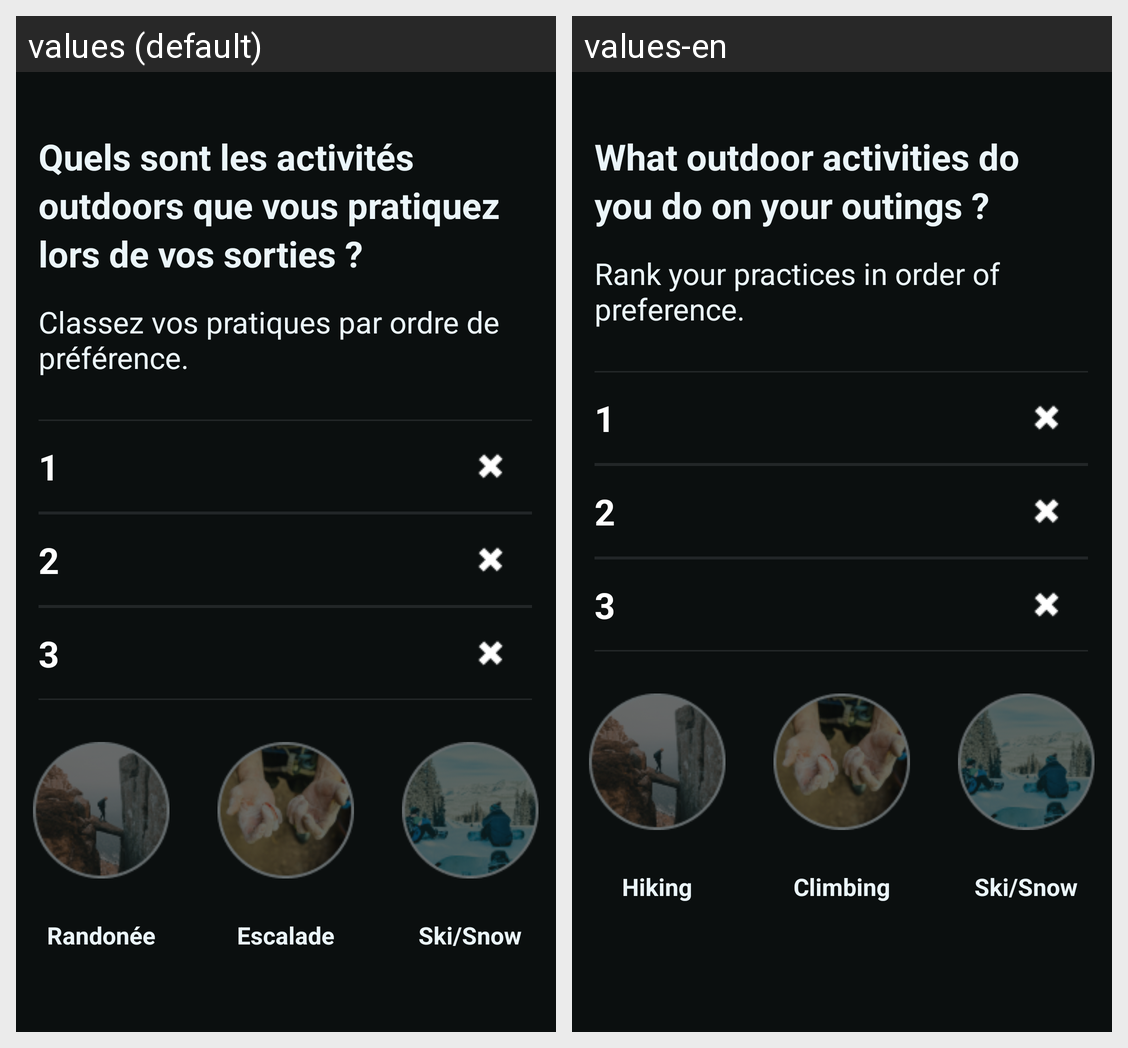

The Android screen above is rendered under two locales of the same app. Produce the string resources it draws, with the default and per-locale values.
Android screen res/layout/registration_sport.xml rendered under 2 locales, left to right: values (default), values-en. Device: Nexus 5 (rendered at 1080×1920; each locale shown at half size, 540×960, under a caption strip naming it); theme Theme.Thurii.
Strings drawn on this screen, with the default value and each locale's value (text and hints the layout hard-codes, and strings that could not be matched under every locale, appear in the picture but are not listed):

register_sport_title
  values: Quels sont les activités outdoors que vous pratiquez lors de vos sorties ?
  values-en: What outdoor activities do you do on your outings ?

register_sport_des
  values: Classez vos pratiques par ordre de préférence.
  values-en: Rank your practices in order of preference.

rando
  values: Randonée
  values-en: Hiking

escalade
  values: Escalade
  values-en: Climbing

snow
  values: Ski/Snow
  values-en: Ski/Snow
